Run: headless pygame with SDL's dummy video driver; simulated clock (each Clock.tick advances the game by its frame time, no real sleeping); random seed 0; keys injected as events and as key.get_pressed() state; mouse plan: one left click at the window centre at the start of phase 2, then a move to the lower-right quarter at the start of phase 3.
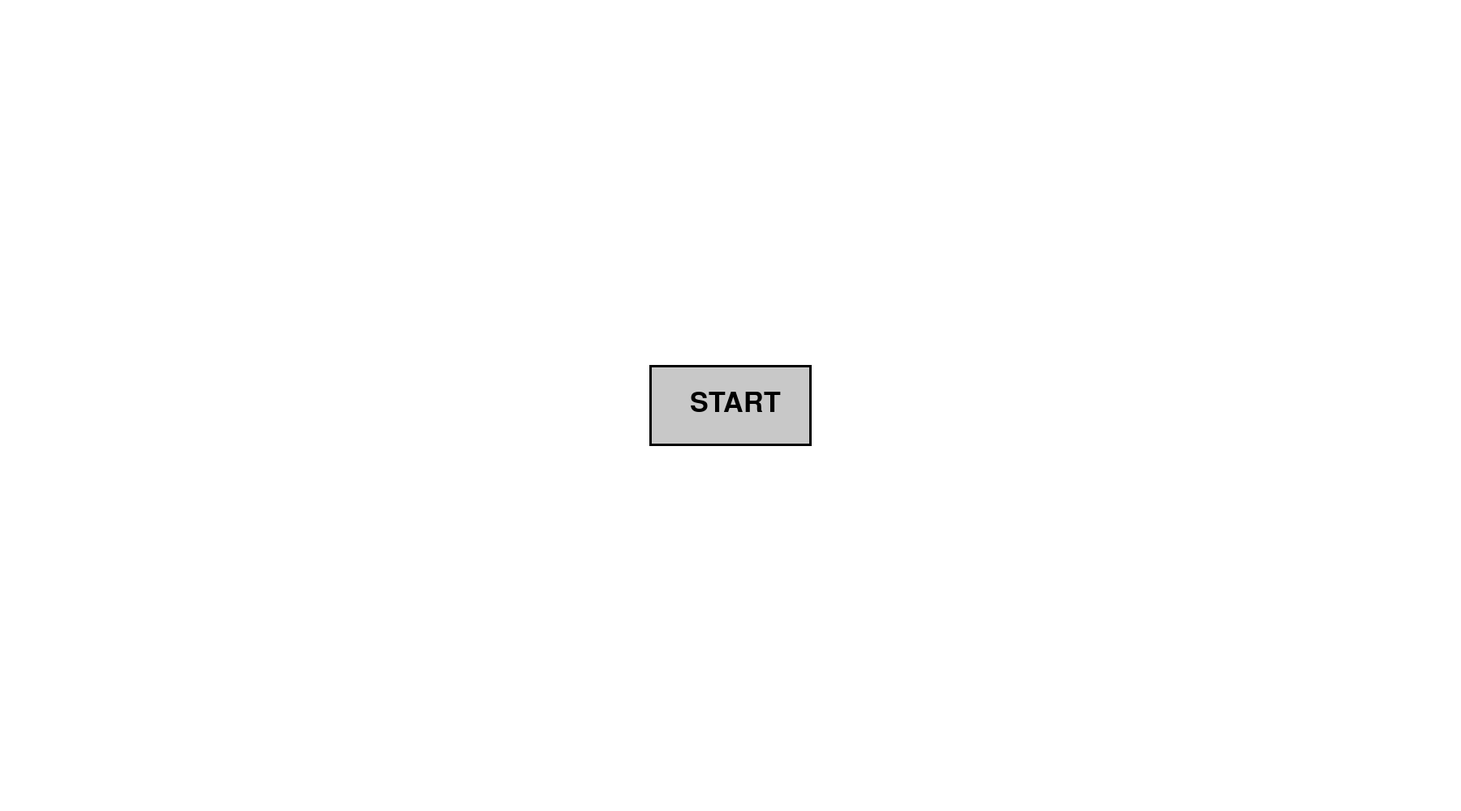
Frame 1 of 4 · flips 1–60 · no input
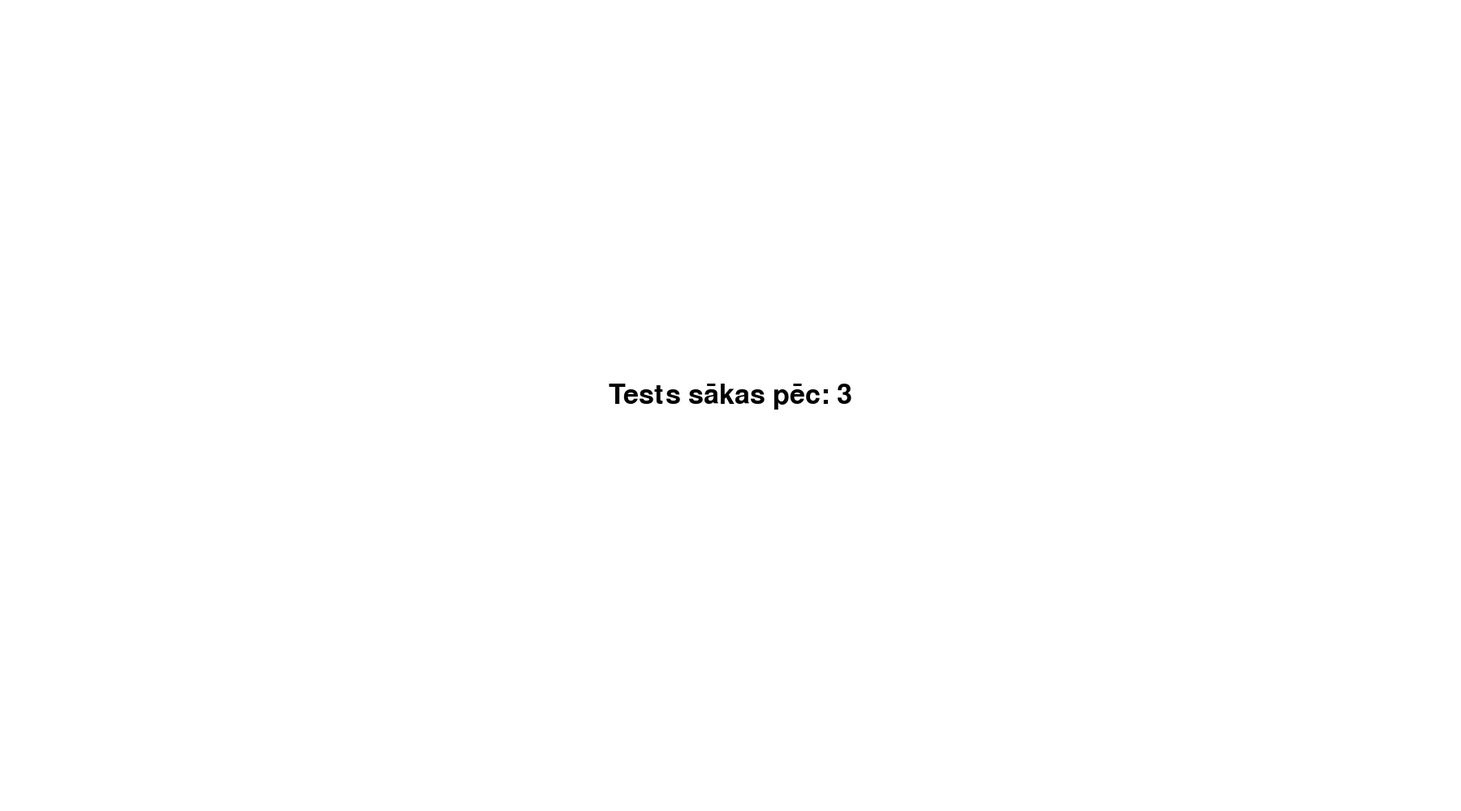
Frame 2 of 4 · flips 61–180 · clicked the window centre · tapped SPACE, RETURN · held RIGHT (→), D
Frame 3 of 4 · flips 181–300 · moved the mouse to the lower-right quarter · held DOWN (↓), S · screen unchanged from frame 2, image omitted
Frame 4 of 4 · flips 301–420 · held LEFT (←), A, UP (↑), W · screen unchanged from frame 3, image omitted

The pygame program that drew these frames:

import pygame
import random
import time
import os



pygame.init()

# Ekrāna lielums
WIDTH, HEIGHT = 1800, 1000

# Krāsas
WHITE = (255, 255, 255)
BLACK = (0, 0, 0)
RED = (255, 0, 0)
BLUE = (0, 0, 255)
GREEN = (0, 255, 0)
YELLOW = (255, 255, 0)
GRAY = (200, 200, 200)

# Bultiņu krāsas un pozīcijas
ARROW_COLORS = [RED, BLUE, GREEN, YELLOW]
ARROW_KEYS = [pygame.K_UP, pygame.K_DOWN, pygame.K_LEFT, pygame.K_RIGHT]
ARROW_POSITIONS = [
    (WIDTH // 2, HEIGHT // 6),       # Up
    (WIDTH // 2, 5 * HEIGHT // 6),   # Down
    (WIDTH // 6, HEIGHT // 2),       # Left
    (5 * WIDTH // 6, HEIGHT // 2),   # Right
]

# Sākuma ekrāns
screen = pygame.display.set_mode((WIDTH, HEIGHT))
pygame.display.set_caption("Reakcijas tests")

# Fonts
font = pygame.font.Font(None, 50)
small_font = pygame.font.Font(None, 30)

def display_text(text, x, y, color=BLACK):
    """Display text on the screen."""
    text_surface = font.render(text, True, color)
    screen.blit(text_surface, (x, y))

def draw_restart_button():

    """Draw the restart button."""

    button_rect = pygame.Rect(WIDTH // 2 - 100, HEIGHT // 2 + 100, 200, 100)

    pygame.draw.rect(screen, GRAY, button_rect)

    pygame.draw.rect(screen, BLACK, button_rect, 3)

    display_text("RESTART", WIDTH // 2 - 60, HEIGHT // 2 + 130)

def draw_arrows(highlighted=None):
    """Draw arrows on the screen, optionally highlighting one."""
    for i, pos in enumerate(ARROW_POSITIONS):
        color = ARROW_COLORS[i] if i == highlighted else BLACK
        
        if i == 0:  # Bulta uz augsu
            points = [(pos[0], pos[1] - 50), (pos[0] - 40, pos[1] + 50), (pos[0] + 40, pos[1] + 50)]
        elif i == 1:  # Bulta uz leju
            points = [(pos[0], pos[1] + 50), (pos[0] - 40, pos[1] - 50), (pos[0] + 40, pos[1] - 50)]
        elif i == 2:  # Bulta pa kreisi
            points = [(pos[0] - 50, pos[1]), (pos[0] + 50, pos[1] - 40), (pos[0] + 50, pos[1] + 40)]
        else:  # Bulta pa labi
            points = [(pos[0] + 50, pos[1]), (pos[0] - 50, pos[1] - 40), (pos[0] - 50, pos[1] + 40)]
        
        pygame.draw.polygon(screen, color, points)
        pygame.draw.polygon(screen, BLACK, points, 3) 

def draw_start_button():
    """Draw the start button."""
    button_rect = pygame.Rect(WIDTH // 2 - 100, HEIGHT // 2 - 50, 200, 100)
    pygame.draw.rect(screen, GRAY, button_rect)
    pygame.draw.rect(screen, BLACK, button_rect, 3)
    display_text("START", WIDTH // 2 - 50, HEIGHT // 2 - 20)

def draw_restart_button():

    """Draw the restart button."""

    button_rect = pygame.Rect(WIDTH // 2 - 100, HEIGHT // 2 + 100, 200, 100)

    pygame.draw.rect(screen, GRAY, button_rect)

    pygame.draw.rect(screen, BLACK, button_rect, 3)

    display_text("RESTART", WIDTH // 2 - 60, HEIGHT // 2 + 130)

    

def display_results(results):
    """Display the results after the game is over."""
    screen.fill(WHITE)
    display_text("Rezultāti", WIDTH // 2 - 100, 50, BLACK)

    y_offset = 120
    for i, result in enumerate(results):
        result_text = f"Mēģinājums {i + 1}: {result:.3f} sekundes"
        result_surface = small_font.render(result_text, True, BLACK)
        screen.blit(result_surface, (WIDTH // 2 - 200, y_offset))
        y_offset += 30

        # Adjust scrolling if results exceed screen height
        if y_offset > HEIGHT - 150:
            break

    if results:
        avg_time = sum(results) / len(results)
        min_time = min(results)
        max_time = max(results)
        stats_text = [
            f"Vidējais: {avg_time:.3f} sekundes",
            f"Minimums: {min_time:.3f} sekundes",
            f"Maksimums: {max_time:.3f} sekundes",
        ]

        y_offset += 30
        for stat in stats_text:
            stat_surface = small_font.render(stat, True, BLACK)
            screen.blit(stat_surface, (WIDTH // 2 - 200, y_offset))
            y_offset += 30

        

    pygame.display.flip()


def main():
    running = True
    highlighted = None
    last_highlighted = None
    start_time = None
    game_started = False
    start_button_clicked = False
    countdown = 3
    unlit_timer = 0  # Timer for unlit state
    light_delay = 0  # Randomized delay for next highlight
    results = []  # Store reaction times
    max_tests = 2  # Maximum tests
    test_count = 0
    game_over = False

    while running:
        screen.fill(WHITE)

        for event in pygame.event.get():
            if event.type == pygame.QUIT:
                running = False

            if not start_button_clicked:
                if event.type == pygame.MOUSEBUTTONDOWN:
                    mouse_pos = event.pos
                    button_rect = pygame.Rect(WIDTH // 2 - 100, HEIGHT // 2 - 50, 200, 100)
                    if button_rect.collidepoint(mouse_pos):
                        start_button_clicked = True
                        countdown = 3
                        pygame.time.set_timer(pygame.USEREVENT, 1000)

            elif start_button_clicked and countdown == 0 and not game_over:
                if event.type == pygame.KEYDOWN and highlighted is not None:
                    if event.key == ARROW_KEYS[highlighted]:
                        reaction_time = time.time() - start_time
                        results.append(reaction_time)
                        test_count += 1
                        highlighted = None
                        game_started = False
                        if test_count >= max_tests:
                            game_over = True

            elif event.type == pygame.USEREVENT and countdown > 0:
                countdown -= 1
                if countdown == 0:
                    pygame.time.set_timer(pygame.USEREVENT, 0)

        if not start_button_clicked:
            draw_start_button()
        elif countdown > 0:
            display_text(f"Tests sākas pēc: {countdown}", WIDTH // 2 - 150, HEIGHT // 2 - 30)
        elif game_over:
            display_results(results)
            draw_restart_button()
        else:
            if not game_started:
                if highlighted is None:
                    if unlit_timer == 0:
                        # Unlit state
                        unlit_timer = pygame.time.get_ticks() + 300  # Wait 300ms before showing next
                        light_delay = random.randint(1000, 10000)  # Randomized delay (1-10 seconds)
                    elif pygame.time.get_ticks() >= unlit_timer + light_delay:
                        # Highlight a new arrow
                        last_highlighted = highlighted
                        highlighted = random.randint(0, 3)
                        while highlighted == last_highlighted:
                            highlighted = random.randint(0, 3)
                        unlit_timer = 0  # Reset unlit timer
                        start_time = time.time()
                        game_started = True

            # Draw arrows
            draw_arrows(highlighted)

        pygame.display.flip()

    pygame.quit()

if __name__ == "__main__":
    main()
